pico-8 play session: hold ← + tap ❎, after a click and taps of 🅾, ❎, 🅾+❎, 🅾 in the second before t = 0

[t = 6 s] hold ← ~6s, tap ❎ ~10×
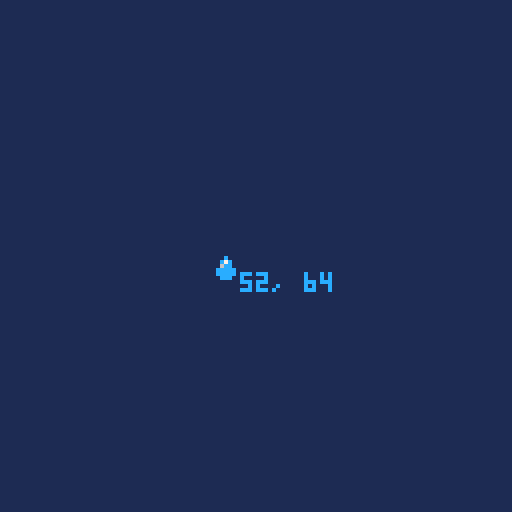

pico-8 cartridge
version 34
__lua__
function _init()
    initial_x = 64
    initial_y = 64
    x = initial_x
    y = initial_y
end

function _update()
 if btn(⬅️) then
  direction = ⬅️
  x = x - 1
 end
    
 if btn(➡️) then
 	 x = x + 1
 end
    
    if btn(⬆️) then
        y = y - 1
    end
    
    if btn(⬇️) then
        y = y + 1
    end

 if btn(❎) then
     x = initial_x
     y = initial_y
 end

end

function _draw()
 cls(1)
 print(x .. ", " .. y, x+8, y+4, 12)
 if facing==⬅️ then
  --draw left-facing sprite
 end
    spr(1, x, y)
end
__gfx__
000000000000c0000000000000000000000000000000000000000000000000000000000000000000000000000000000000000000000000000000000000000000
00000000000c7c000000000000000000000000000000000000000000000000000000000000000000000000000000000000000000000000000000000000000000
007007000006cc000000000000000000000000000000000000000000000000000000000000000000000000000000000000000000000000000000000000000000
0007700000ccccc00000000000000000000000000000000000000000000000000000000000000000000000000000000000000000000000000000000000000000
0007700000ccccc00000000000000000000000000000000000000000000000000000000000000000000000000000000000000000000000000000000000000000
00700700000ccc000000000000000000000000000000000000000000000000000000000000000000000000000000000000000000000000000000000000000000
